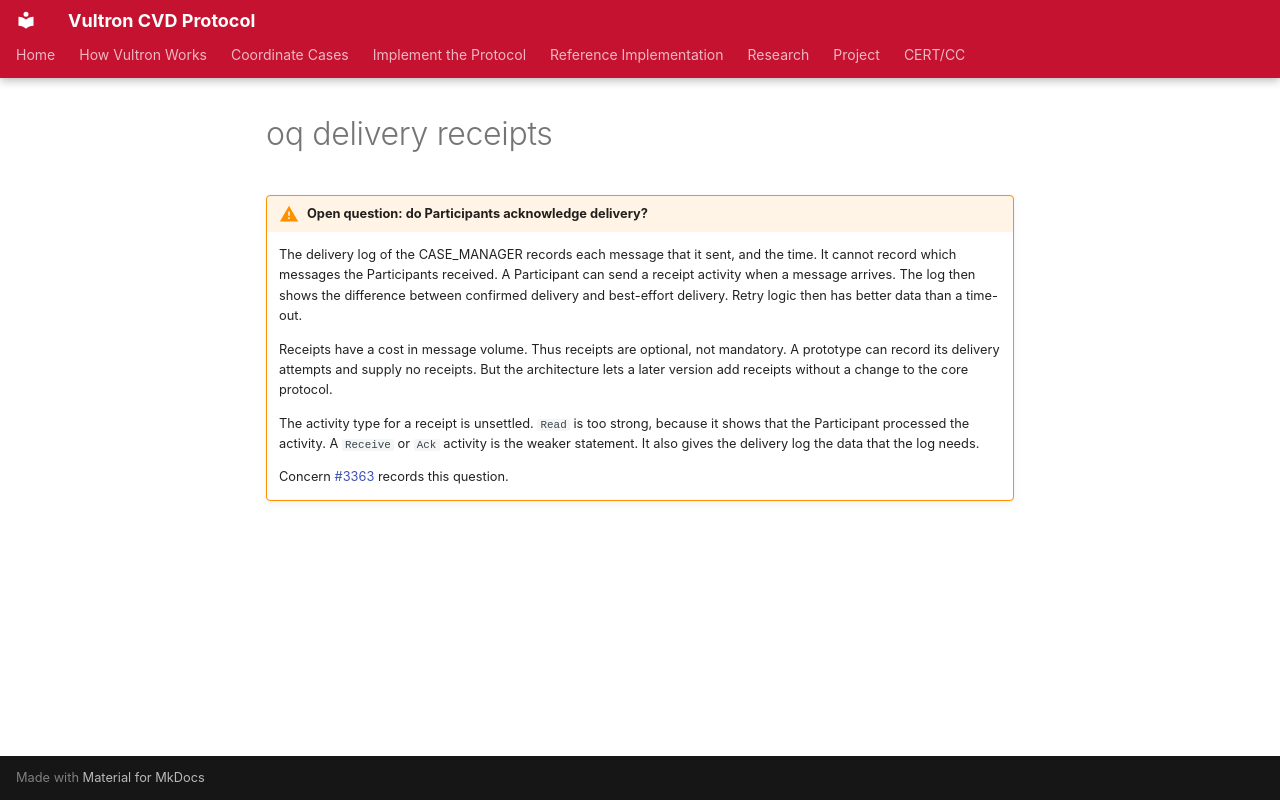

repository: CERTCC/Vultron · page: topics/future_work/_oq-delivery-receipts/index.html · generator: mkdocs

!!! warning "Open question: do Participants acknowledge delivery?"

    The delivery log of the CASE_MANAGER records each message that it sent, and the time.
    It cannot record which messages the Participants received.
    A Participant can send a receipt activity when a message arrives.
    The log then shows the difference between confirmed delivery and best-effort delivery.
    Retry logic then has better data than a time-out.

    Receipts have a cost in message volume.
    Thus receipts are optional, not mandatory.
    A prototype can record its delivery attempts and supply no receipts.
    But the architecture lets a later version add receipts without a change to the core protocol.

    The activity type for a receipt is unsettled.
    `Read` is too strong, because it shows that the Participant processed the activity.
    A `Receive` or `Ack` activity is the weaker statement.
    It also gives the delivery log the data that the log needs.

    Concern [#3363](https://github.com/CERTCC/Vultron/issues/3363) records this question.
